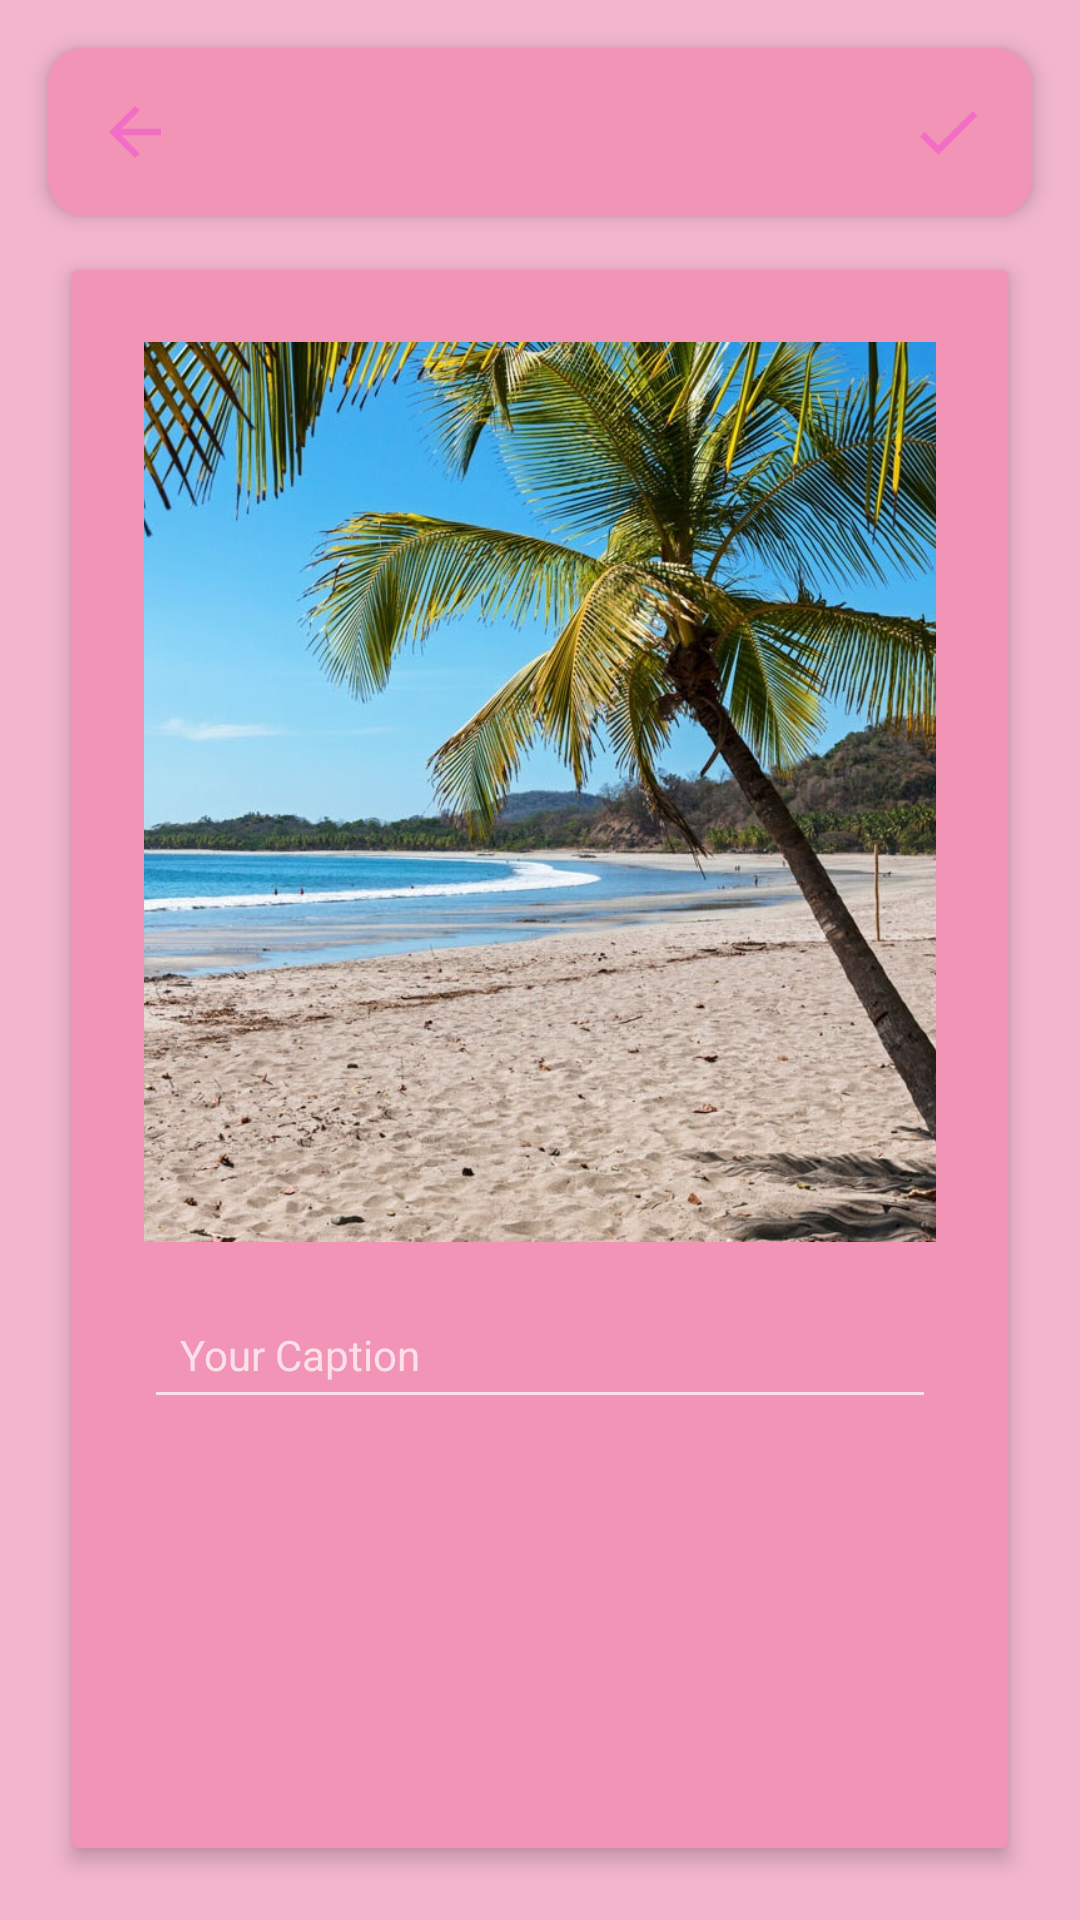

This screen was rendered from an Android layout file. Write that file and the resources it references.
<!-- AndroidManifest.xml: application theme Theme.Insta -->
<!-- res/layout/activity_add_post.xml -->
<?xml version="1.0" encoding="utf-8"?>
<androidx.constraintlayout.widget.ConstraintLayout xmlns:android="http://schemas.android.com/apk/res/android"
    xmlns:app="http://schemas.android.com/apk/res-auto"
    xmlns:tools="http://schemas.android.com/tools"
    android:layout_width="match_parent"
    android:layout_height="match_parent"
    android:background="@color/clr_lay"
    tools:context=".AddPostActivity">

    <androidx.appcompat.widget.Toolbar
        android:id="@+id/addpost_toolbar"
        android:layout_width="match_parent"
        android:layout_height="wrap_content"
        android:layout_marginHorizontal="16dp"
        android:layout_marginVertical="16dp"
        android:background="@drawable/bg_btm_nav"
        android:elevation="4dp"
        app:layout_constraintEnd_toEndOf="parent"
        app:layout_constraintStart_toStartOf="parent"
        app:layout_constraintTop_toTopOf="parent">

        <RelativeLayout
            android:layout_width="match_parent"
            android:layout_height="wrap_content">

            <ImageView
                android:id="@+id/cloce_add_post_btn"
                android:layout_width="26dp"
                android:layout_height="26dp"
                android:layout_alignParentStart="true"
                android:src="@drawable/ic_back" />

            <ImageView
                android:id="@+id/save_new_post_btn"
                android:layout_width="26dp"
                android:layout_height="26dp"
                android:layout_alignParentEnd="true"
                android:layout_marginRight="15dp"
                android:src="@drawable/ic_check" />
        </RelativeLayout>
    </androidx.appcompat.widget.Toolbar>

    <androidx.cardview.widget.CardView
        android:layout_width="match_parent"
        android:layout_height="match_parent"
        android:layout_marginHorizontal="24dp"
        app:layout_constraintEnd_toEndOf="parent"
        app:layout_constraintStart_toStartOf="parent"
        app:layout_constraintTop_toBottomOf="@+id/addpost_toolbar"
        app:cardBackgroundColor="#F294B6"
        app:cardElevation="4dp"
        android:layout_marginBottom="24dp"
        android:layout_marginTop="90dp"
        app:layout_constraintBottom_toBottomOf="parent">

        <LinearLayout
            android:layout_width="match_parent"
            android:layout_height="match_parent"
            android:orientation="vertical">

            <LinearLayout
                android:layout_width="match_parent"
                android:layout_height="300dp"
                android:layout_marginHorizontal="24dp"
                android:layout_marginTop="24dp"
                android:background="#F2B6CC">

                <ImageView
                    android:id="@+id/image_post"
                    android:layout_width="match_parent"
                    android:layout_height="match_parent"
                    android:layout_gravity="center"
                    android:scaleType="centerCrop"
                    android:src="@drawable/img_post"
                    />

            </LinearLayout>

            <EditText
                android:id="@+id/desc_post"
                android:layout_width="match_parent"
                android:layout_height="wrap_content"
                android:layout_marginHorizontal="24dp"
                android:hint="Your Caption"
                android:padding="12dp"
                android:maxLines="3"
                android:textSize="14sp"
                android:maxLength="50"
                android:layout_marginTop="16dp"/>

        </LinearLayout>

    </androidx.cardview.widget.CardView>

</androidx.constraintlayout.widget.ConstraintLayout>
<!-- resources referenced by this layout -->
<resources>
  <color name="clr_lay">#F2B6CC</color>
  <!-- drawable bg_btm_nav (drawable) -->
  <?xml version="1.0" encoding="utf-8"?>
  <shape xmlns:android="http://schemas.android.com/apk/res/android" android:shape="rectangle">
  
      <solid android:color="#F294B6"/>
      <corners android:radius="12dp"/>
  
  </shape>
  <!-- drawable ic_back (drawable) -->
  <vector xmlns:android="http://schemas.android.com/apk/res/android"
      android:width="24dp"
      android:height="24dp"
      android:viewportWidth="24"
      android:viewportHeight="24"
      android:autoMirrored="true">
    <path
        android:fillColor="#F26DC4"
        android:pathData="M20,11H7.83l5.59,-5.59L12,4l-8,8 8,8 1.41,-1.41L7.83,13H20v-2z"/>
  </vector>
  <!-- drawable ic_check (drawable) -->
  <vector xmlns:android="http://schemas.android.com/apk/res/android"
      android:width="24dp"
      android:height="24dp"
      android:viewportWidth="24"
      android:viewportHeight="24">
    <path
        android:fillColor="#F26DC4"
        android:pathData="M9,16.17L4.83,12l-1.42,1.41L9,19 21,7l-1.41,-1.41z"/>
  </vector>
  <!-- drawable img_post: jpeg bitmap (drawable, 234948 bytes) -->
  <style name="Theme.Insta" parent="Theme.AppCompat.NoActionBar">
          
          <item name="colorPrimary">#F26DC4</item>
          <item name="colorPrimaryVariant">#F26DC4</item>
          <item name="colorOnPrimary">@color/white</item>
          
          <item name="colorSecondary">@color/teal_200</item>
          <item name="colorSecondaryVariant">@color/teal_700</item>
          <item name="colorOnSecondary">@color/black</item>
  
          <item name="android:windowFullscreen">true</item>
          
          
      </style>
  <color name="white">#FFFFFFFF</color>
  <color name="teal_200">#FF03DAC5</color>
  <color name="teal_700">#FF018786</color>
  <color name="black">#FF000000</color>
</resources>
